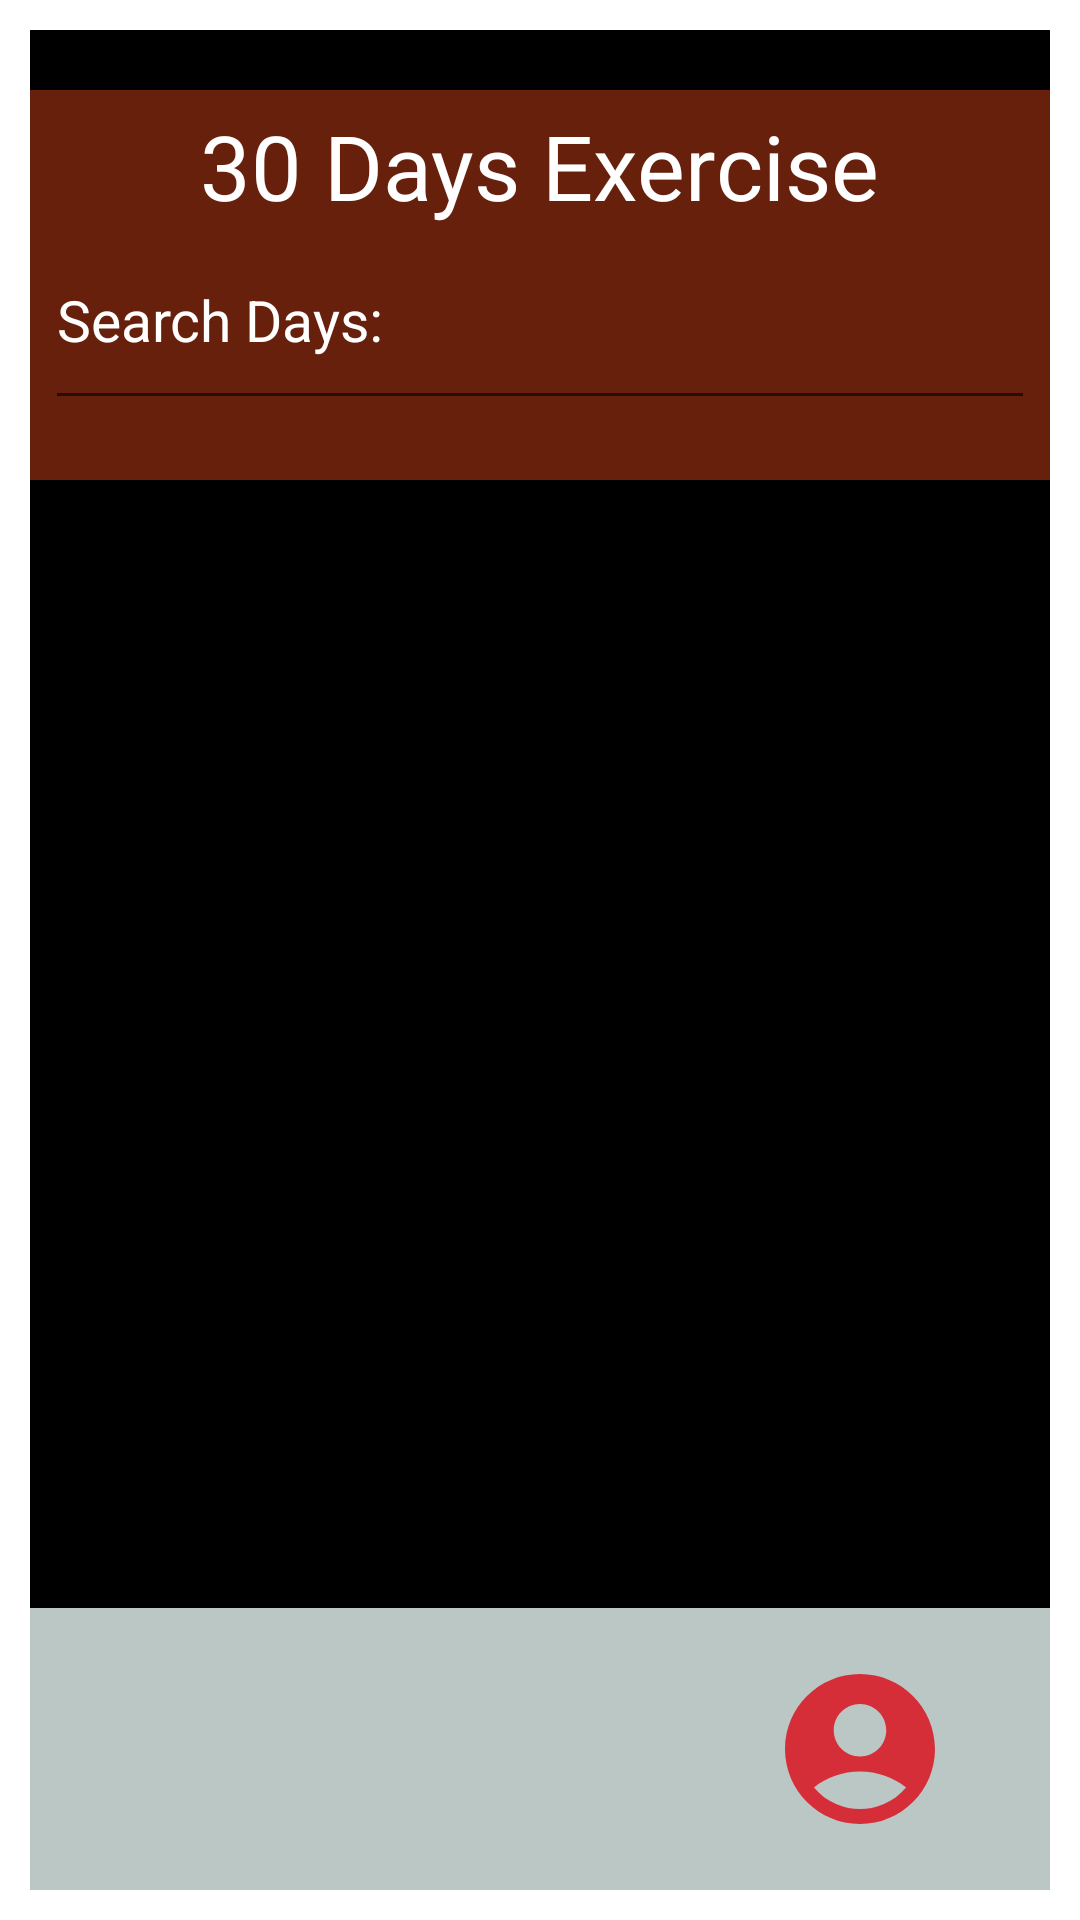

Here is an Android app screen rendered from its layout file. Give the layout XML and the strings, colors and styles it references.
<!-- AndroidManifest.xml: application theme Theme.UCARE -->
<!-- res/layout/activity_mainpage.xml -->
<?xml version="1.0" encoding="utf-8"?>
<LinearLayout xmlns:android="http://schemas.android.com/apk/res/android"
    xmlns:app="http://schemas.android.com/apk/res-auto"
    xmlns:tools="http://schemas.android.com/tools"
    android:layout_width="match_parent"
    android:layout_height="match_parent"
    tools:context=".Mainpage">
    <LinearLayout
        android:layout_width="match_parent"
        android:layout_height="match_parent"
        android:background="@color/black"
        android:layout_margin="10dp"
        android:orientation="vertical">

        <RelativeLayout
            android:layout_width="match_parent"
            android:layout_height="130dp"
            android:layout_marginTop="20dp"
            android:background="#66200B"
            android:padding="5dp">

            <TextView
                android:layout_width="wrap_content"
                android:layout_height="wrap_content"
                android:layout_centerHorizontal="true"
                android:text="30 Days Exercise"
                android:textColor="@color/white"
                android:textSize="30dp" />

            <EditText

                android:id="@+id/etSearch"
                android:layout_width="match_parent"
                android:layout_height="70dp"
                android:layout_alignParentBottom="true"
                android:layout_marginBottom="15dp"
                android:hint="Search Days:"
                android:textColor="@color/white"
                android:textColorHint="@color/white"
                android:textSize="19dp" />


        </RelativeLayout>
        <RelativeLayout
            android:layout_width="match_parent"
            android:layout_height="0dp"
            android:layout_weight="4">

            <androidx.recyclerview.widget.RecyclerView
                android:id="@+id/recyclerview"
                android:layout_width="match_parent"
                android:layout_height="wrap_content"></androidx.recyclerview.widget.RecyclerView>

        </RelativeLayout>
        <LinearLayout
            android:layout_width="match_parent"
            android:layout_height="0dp"
            android:padding="10dp"
            android:layout_weight="1"
            android:background="#BBC7C4"
            android:gravity="center_vertical"
            android:weightSum="3">

            <ImageView
                android:id="@+id/todo"
                android:layout_width="0dp"
                android:layout_height="60dp"
                android:layout_weight="1"
                android:src="@drawable/todo"
                app:tint="#D52E38" />
            <ImageView
                android:layout_width="0dp"
                android:layout_height="60dp"
                android:layout_weight="1"
                android:src="@drawable/run"
                app:tint="#D52E38" />
            <ImageView
                android:id="@+id/profile"
                android:layout_width="0dp"
                android:layout_height="60dp"
                android:layout_weight="1"
                android:src="@drawable/gender"
                app:tint="#D52E38" />

        </LinearLayout>
    </LinearLayout>

</LinearLayout>
<!-- resources referenced by this layout -->
<resources>
  <!-- drawable gender (drawable) -->
  <vector android:height="24dp" android:tint="#d4b300"
      android:viewportHeight="24" android:viewportWidth="24"
      android:width="24dp" xmlns:android="http://schemas.android.com/apk/res/android">
      <path android:fillColor="@android:color/white" android:pathData="M12,2C6.48,2 2,6.48 2,12s4.48,10 10,10s10,-4.48 10,-10S17.52,2 12,2zM12,6c1.93,0 3.5,1.57 3.5,3.5S13.93,13 12,13s-3.5,-1.57 -3.5,-3.5S10.07,6 12,6zM12,20c-2.03,0 -4.43,-0.82 -6.14,-2.88C7.55,15.8 9.68,15 12,15s4.45,0.8 6.14,2.12C16.43,19.18 14.03,20 12,20z"/>
  </vector>
  <style name="Theme.UCARE" parent="Theme.MaterialComponents.DayNight.DarkActionBar">
          
          <item name="colorPrimary">@color/purple_500</item>
          <item name="colorPrimaryVariant">@color/purple_700</item>
          <item name="colorOnPrimary">@color/white</item>
          
          <item name="colorSecondary">@color/teal_200</item>
          <item name="colorSecondaryVariant">@color/teal_700</item>
          <item name="colorOnSecondary">@color/black</item>
          
          <item name="android:statusBarColor" tools:targetApi="l">?attr/colorPrimaryVariant</item>
          
      </style>
  <!-- not gathered from this repository: default colours our renderer supplied (Android Studio template values) -->
  <color name="purple_500">#FF6200EE</color>
  <color name="purple_700">#FF3700B3</color>
  <color name="teal_200">#FF03DAC5</color>
  <color name="teal_700">#FF018786</color>
  <color name="black">#FF000000</color>
  <color name="white">#FFFFFFFF</color>
</resources>
